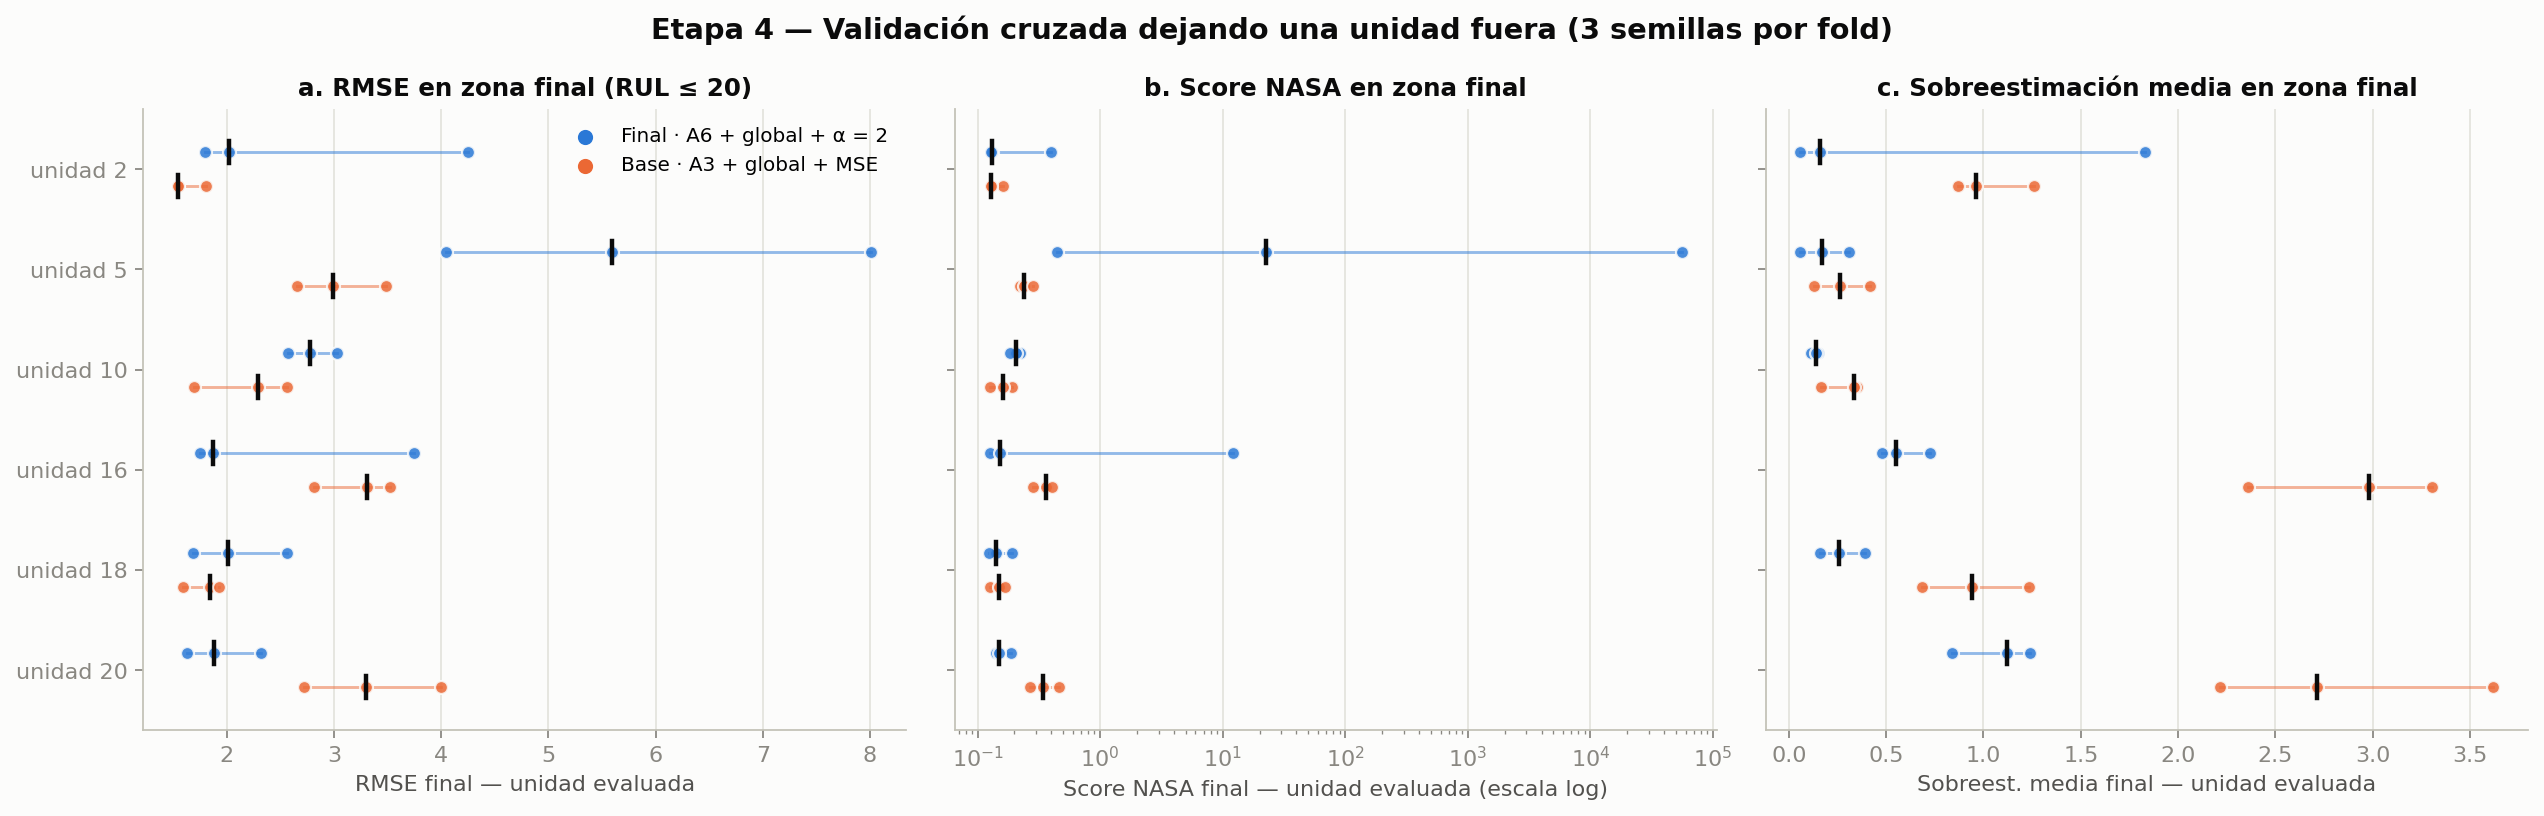

The table this chart was drawn from, first rows:
arch, norm, alpha, seed, split, best_epoch, params, RMSE final, Sobreest. media final, % sobreest. final, Score NASA final, RMSE, MAE, Score NASA, Sesgo, % sobreest., RMSE intermedia, RMSE temprana, RMSE u2, RMSE final u2, RMSE u5, RMSE final u5, RMSE u10, RMSE final u10
A6, global, 2.0, 0, cv_u2, 13, 14497, 2.019, 0.1596, 27.68, 0.1324, 5.493, 3.726, 0.4602, -1.404, 40.98, 3.624, 7.508, 5.493, 2.019, , , , 
A6, global, 2.0, 1, cv_u2, 18, 14497, 1.803, 0.05955, 12.38, 0.1277, 5.265, 3.646, 0.4183, -2.217, 28.19, 2.612, 7.442, 5.265, 1.803, , , , 
A6, global, 2.0, 2, cv_u2, 1, 14497, 4.254, 1.831, 52.85, 0.4013, 9.148, 7.135, 1.079, -2.154, 48.18, 7.34, 11.89, 9.148, 4.254, , , , 
A3, global, 1.0, 0, cv_u2, 13, 29025, 1.548, 0.9603, 72.99, 0.1295, 5.305, 3.896, 0.5626, 2.177, 68.75, 5.353, 6.564, 5.305, 1.548, , , , 
A3, global, 1.0, 1, cv_u2, 9, 29025, 1.81, 1.258, 79.68, 0.1627, 5.76, 4.433, 0.6448, 2.379, 69.87, 6.686, 6.608, 5.76, 1.81, , , , 
A3, global, 1.0, 2, cv_u2, 6, 29025, 1.55, 0.8669, 64.51, 0.1276, 5.152, 3.929, 0.5341, 1.47, 63.76, 5.149, 6.394, 5.152, 1.55, , , , 
A6, global, 2.0, 0, cv_u5, 9, 14497, 5.599, 0.1723, 9.064, 22.58, 9.768, 8.155, 6.178, -8.061, 2.897, 8.199, 11.58, , , 9.768, 5.599, , 
A6, global, 2.0, 1, cv_u5, 6, 14497, 8.01, 0.3088, 11.63, 56340, 11.18, 9.455, 13029, -9.298, 2.719, 9.028, 12.99, , , 11.18, 8.01, , 
A6, global, 2.0, 2, cv_u5, 16, 14497, 4.048, 0.05941, 1.283, 0.4426, 7.889, 6.98, 0.8138, -6.951, 0.3361, 5.911, 9.637, , , 7.889, 4.048, , 
A3, global, 1.0, 0, cv_u5, 11, 29025, 2.658, 0.2613, 20.99, 0.2203, 4.849, 4.075, 0.4123, -3.713, 10.87, 4.565, 5.62, , , 4.849, 2.658, , 
A3, global, 1.0, 1, cv_u5, 7, 29025, 2.992, 0.1273, 12.1, 0.2379, 4.976, 4.317, 0.4267, -4.191, 4.607, 4.328, 5.826, , , 4.976, 2.992, , 
A3, global, 1.0, 2, cv_u5, 4, 29025, 3.483, 0.4179, 25.48, 0.2856, 5.155, 4.3, 0.4574, -3.179, 19.09, 4.657, 5.891, , , 5.155, 3.483, , 
A6, global, 2.0, 0, cv_u10, 10, 14497, 3.03, 0.1147, 14.07, 0.2236, 8.405, 6.827, 0.8328, -6.756, 4.235, 5.203, 10.95, , , , , 8.405, 3.03
A6, global, 2.0, 1, cv_u10, 10, 14497, 2.779, 0.1514, 15.51, 0.2068, 7.728, 6.28, 0.7319, -6.185, 4.375, 4.252, 10.18, , , , , 7.728, 2.779
A6, global, 2.0, 2, cv_u10, 14, 14497, 2.574, 0.1385, 15.02, 0.1847, 7.39, 6.046, 0.6911, -5.971, 4.085, 5.068, 9.52, , , , , 7.39, 2.574
A3, global, 1.0, 0, cv_u10, 8, 29025, 2.565, 0.1664, 14.12, 0.1908, 5.206, 4.335, 0.4369, -4.099, 7.141, 3.687, 6.561, , , , , 5.206, 2.565
A3, global, 1.0, 1, cv_u10, 9, 29025, 1.698, 0.3481, 31.82, 0.1265, 4.43, 3.48, 0.346, -3.044, 13.42, 2.539, 5.802, , , , , 4.43, 1.698
A3, global, 1.0, 2, cv_u10, 5, 29025, 2.288, 0.3324, 28.1, 0.1606, 5.809, 4.509, 0.4838, -4.297, 9.307, 3.96, 7.454, , , , , 5.809, 2.288
A6, global, 2.0, 0, cv_u16, 9, 14497, 1.749, 0.5531, 46.88, 0.1275, 5.143, 3.767, 0.4751, 0.2108, 54.8, 5.34, 6.707, , , , , , 
A6, global, 2.0, 1, cv_u16, 10, 14497, 1.869, 0.7257, 44.58, 0.1513, 4.85, 3.689, 0.4393, -0.1927, 50.91, 4.651, 6.52, , , , , , 
A6, global, 2.0, 2, cv_u16, 7, 14497, 3.744, 0.4777, 39.05, 12.21, 5.35, 3.751, 4.28, -0.9227, 45.53, 4.282, 7.076, , , , , , 
A3, global, 1.0, 0, cv_u16, 14, 29025, 3.312, 2.978, 99.71, 0.3618, 5.261, 4.406, 0.6059, 3.207, 83.49, 6.627, 5.32, , , , , , 
A3, global, 1.0, 1, cv_u16, 11, 29025, 2.815, 2.358, 94.52, 0.285, 5.828, 4.484, 0.6874, 3.692, 85.28, 7.372, 6.255, , , , , , 
A3, global, 1.0, 2, cv_u16, 11, 29025, 3.527, 3.305, 99.71, 0.4031, 5.812, 4.647, 0.6892, 3.598, 85.28, 7.111, 6.159, , , , , , 
A6, global, 2.0, 0, cv_u18, 8, 14497, 2.013, 0.2567, 28.28, 0.1408, 5.229, 3.982, 0.4145, -3.712, 13.03, 3.706, 7.382, , , , , , 
A6, global, 2.0, 1, cv_u18, 14, 14497, 1.683, 0.3914, 30.38, 0.1246, 5.406, 4.102, 0.4378, -3.463, 17.1, 3.63, 7.774, , , , , , 
A6, global, 2.0, 2, cv_u18, 7, 14497, 2.566, 0.1584, 16.84, 0.1896, 5.403, 4.341, 0.4527, -3.754, 15.01, 4.536, 7.231, , , , , , 
A3, global, 1.0, 0, cv_u18, 9, 29025, 1.597, 0.6824, 46.66, 0.1256, 3.748, 2.725, 0.2985, -0.6638, 41.69, 2.878, 5.174, , , , , , 
A3, global, 1.0, 1, cv_u18, 6, 29025, 1.845, 0.9397, 57.2, 0.1486, 3.232, 2.426, 0.2611, -0.2948, 44.62, 2.558, 4.302, , , , , , 
A3, global, 1.0, 2, cv_u18, 9, 29025, 1.931, 1.232, 72.09, 0.1684, 3.757, 2.788, 0.3153, -0.1298, 50.69, 2.905, 5.094, , , , , , 
A6, global, 2.0, 0, cv_u20, 22, 14497, 1.632, 1.238, 91.61, 0.1421, 4.416, 3.272, 0.4399, 2.4, 84.06, 4.802, 5.548, , , , , , 
A6, global, 2.0, 1, cv_u20, 6, 14497, 2.32, 0.8388, 45.62, 0.1877, 5.445, 4.139, 0.5816, 2.151, 65.05, 6.39, 6.412, , , , , , 
A6, global, 2.0, 2, cv_u20, 14, 14497, 1.886, 1.12, 66.65, 0.1501, 4.254, 3.146, 0.4142, 2.006, 70.78, 4.766, 5.158, , , , , , 
A3, global, 1.0, 0, cv_u20, 7, 29025, 3.296, 2.714, 94.37, 0.3401, 6.637, 5.239, 0.8453, 4.576, 85.19, 8.447, 7.086, , , , , , 
A3, global, 1.0, 1, cv_u20, 11, 29025, 2.726, 2.215, 93.61, 0.2681, 6.628, 5.086, 0.8381, 4.751, 87.86, 7.663, 7.924, , , , , , 
A3, global, 1.0, 2, cv_u20, 6, 29025, 4.004, 3.62, 99.5, 0.4596, 6.998, 5.66, 0.9365, 5.27, 89.39, 8.417, 7.698, , , , , , 
